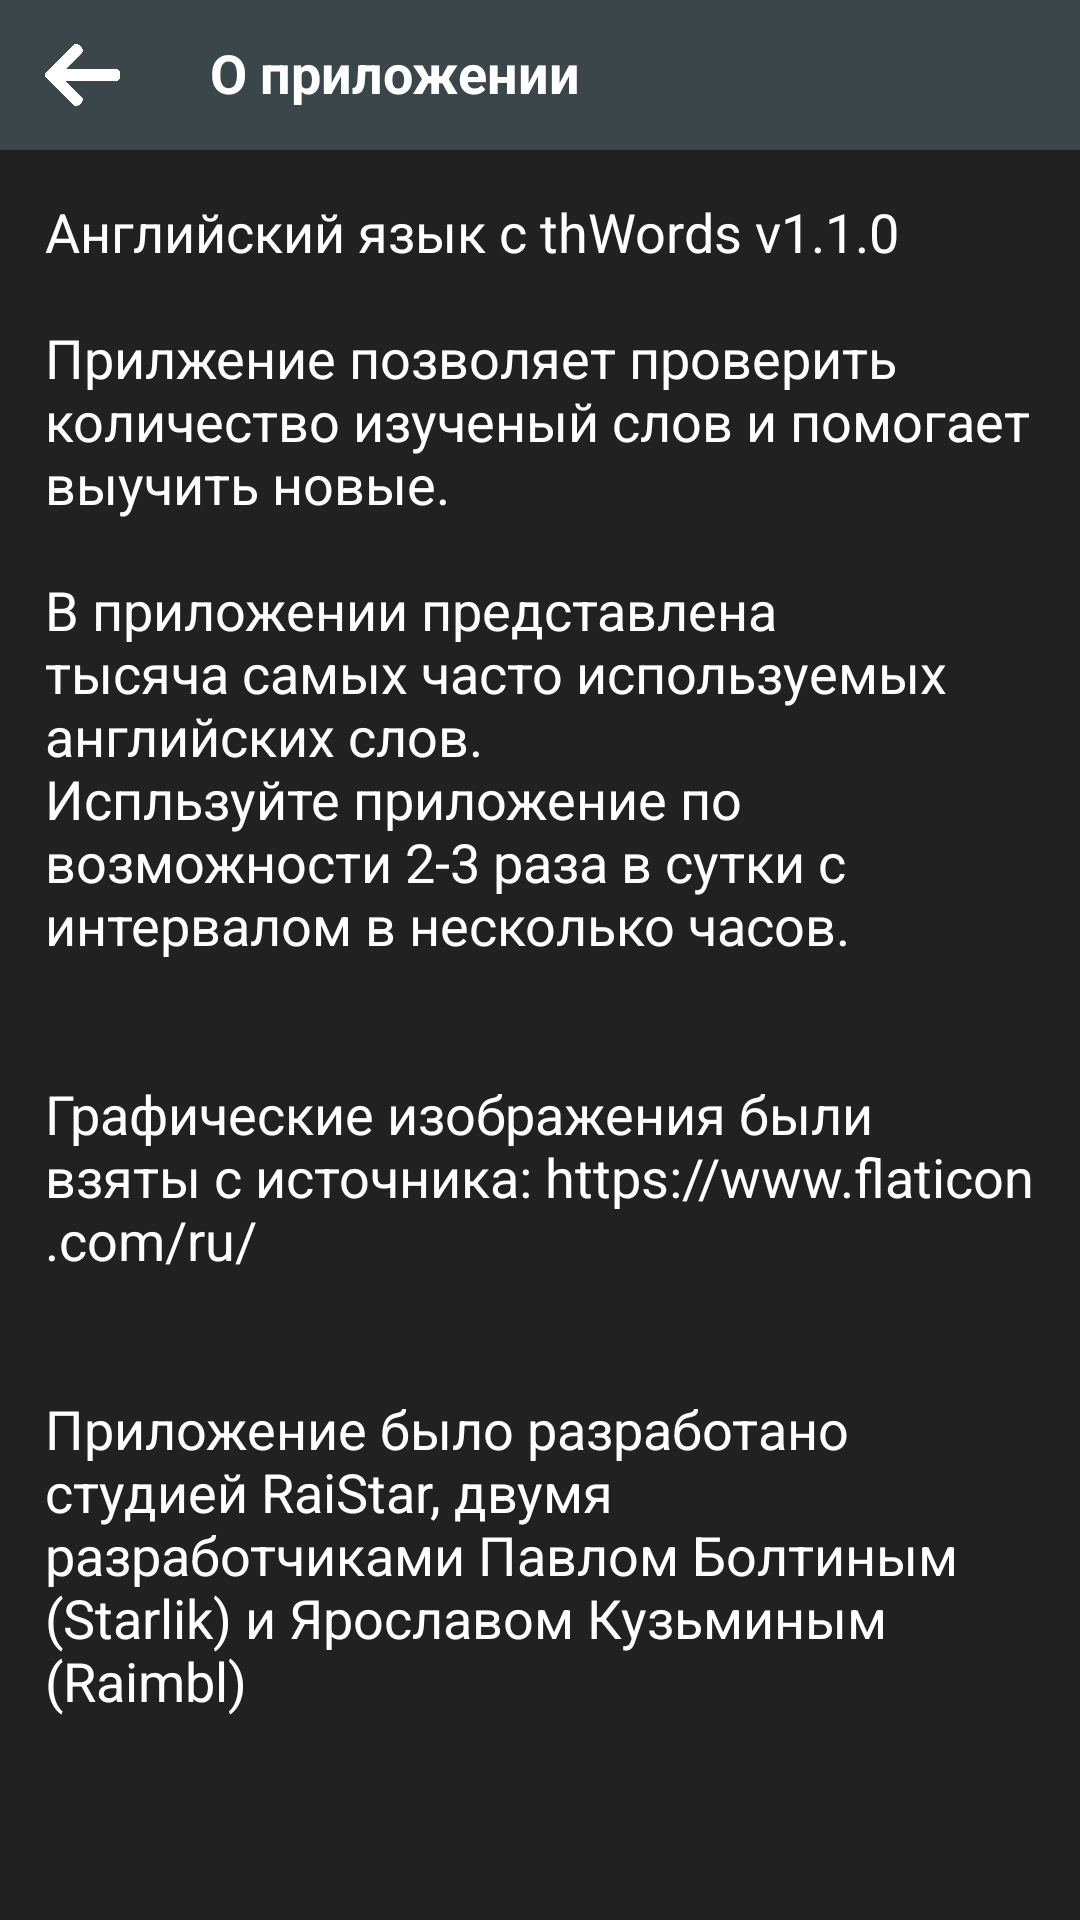

Layout XML and referenced resources for this Android screen:
<!-- AndroidManifest.xml: application theme Theme.MobileAppThWords -->
<!-- res/layout/fragment_oprilojenii.xml -->
<?xml version="1.0" encoding="utf-8"?>
<FrameLayout xmlns:android="http://schemas.android.com/apk/res/android"
    xmlns:app="http://schemas.android.com/apk/res-auto"
    xmlns:tools="http://schemas.android.com/tools"
    android:layout_width="match_parent"
    android:layout_height="match_parent"
    android:background="@color/background"
    tools:context=".fragmentsP.DescriptionFragment">

    <ScrollView
        android:layout_width="match_parent"
        android:layout_height="match_parent"
        android:layout_marginStart="15dp"
        android:layout_marginTop="65dp"
        android:layout_marginEnd="15dp"
        android:layout_marginBottom="15dp">

        <LinearLayout
            android:layout_width="match_parent"
            android:layout_height="wrap_content"
            android:orientation="vertical" >

            <TextView
                android:id="@+id/textView9"
                android:layout_width="match_parent"
                android:layout_height="match_parent"
                android:inputType="text|textMultiLine"
                android:text="@string/o_app_text"
                android:textColor="@color/white"
                android:textSize="18sp" />
        </LinearLayout>
    </ScrollView>

    <androidx.cardview.widget.CardView
        android:id="@+id/cvTopO"
        android:layout_width="match_parent"
        android:layout_height="50dp"
        android:backgroundTint="@color/my_gray"
        app:cardCornerRadius="0dp"
        app:layout_constraintEnd_toEndOf="parent"
        app:layout_constraintStart_toStartOf="parent"
        app:layout_constraintTop_toTopOf="parent">

        <TextView
            android:id="@+id/textView2"
            android:layout_width="wrap_content"
            android:layout_height="wrap_content"
            android:layout_marginStart="70dp"
            android:layout_marginTop="12dp"
            android:text="@string/o_app"
            android:textColor="@color/white"
            android:textSize="18sp"
            android:textStyle="bold" />

        <ImageView
            android:id="@+id/imBackHome"
            android:layout_width="25dp"
            android:layout_height="30dp"
            android:layout_marginStart="15dp"
            android:layout_marginTop="10dp"
            android:src="@drawable/white_back" />

    </androidx.cardview.widget.CardView>

</FrameLayout>
<!-- resources referenced by this layout -->
<resources>
  <color name="background">#212121</color>
  <color name="my_gray">#3B464A</color>
  <color name="white">#FFFFFFFF</color>
  <!-- drawable white_back: png bitmap (drawable, 5995 bytes) -->
  <string name="o_app">О приложении</string>
  <string name="o_app_text">
          Английский язык с thWords v1.1.0\n\nПрилжение позволяет проверить количество изученый слов и помогает выучить новые.\n\nВ приложении представлена тысяча самых часто используемых английских слов.\nИспльзуйте приложение по возможности 2-3 раза в сутки с интервалом в несколько часов.\n\n\nГрафические изображения были взяты с источника: https://www.flaticon.com/ru/\n\n\nПриложение было разработано студией RaiStar, двумя разработчиками Павлом Болтиным (Starlik) и Ярославом Кузьминым (Raimbl)
      </string>
  <style name="Theme.MobileAppThWords" parent="Base.Theme.MobileAppThWords" />
  <style name="Base.Theme.MobileAppThWords" parent="Theme.Material3.DayNight.NoActionBar">
          
          
      <item name="android:statusBarColor">#00BBFF</item>
          <item name="colorPrimary">#3B464A</item>
  
  
  
      </style>
</resources>
